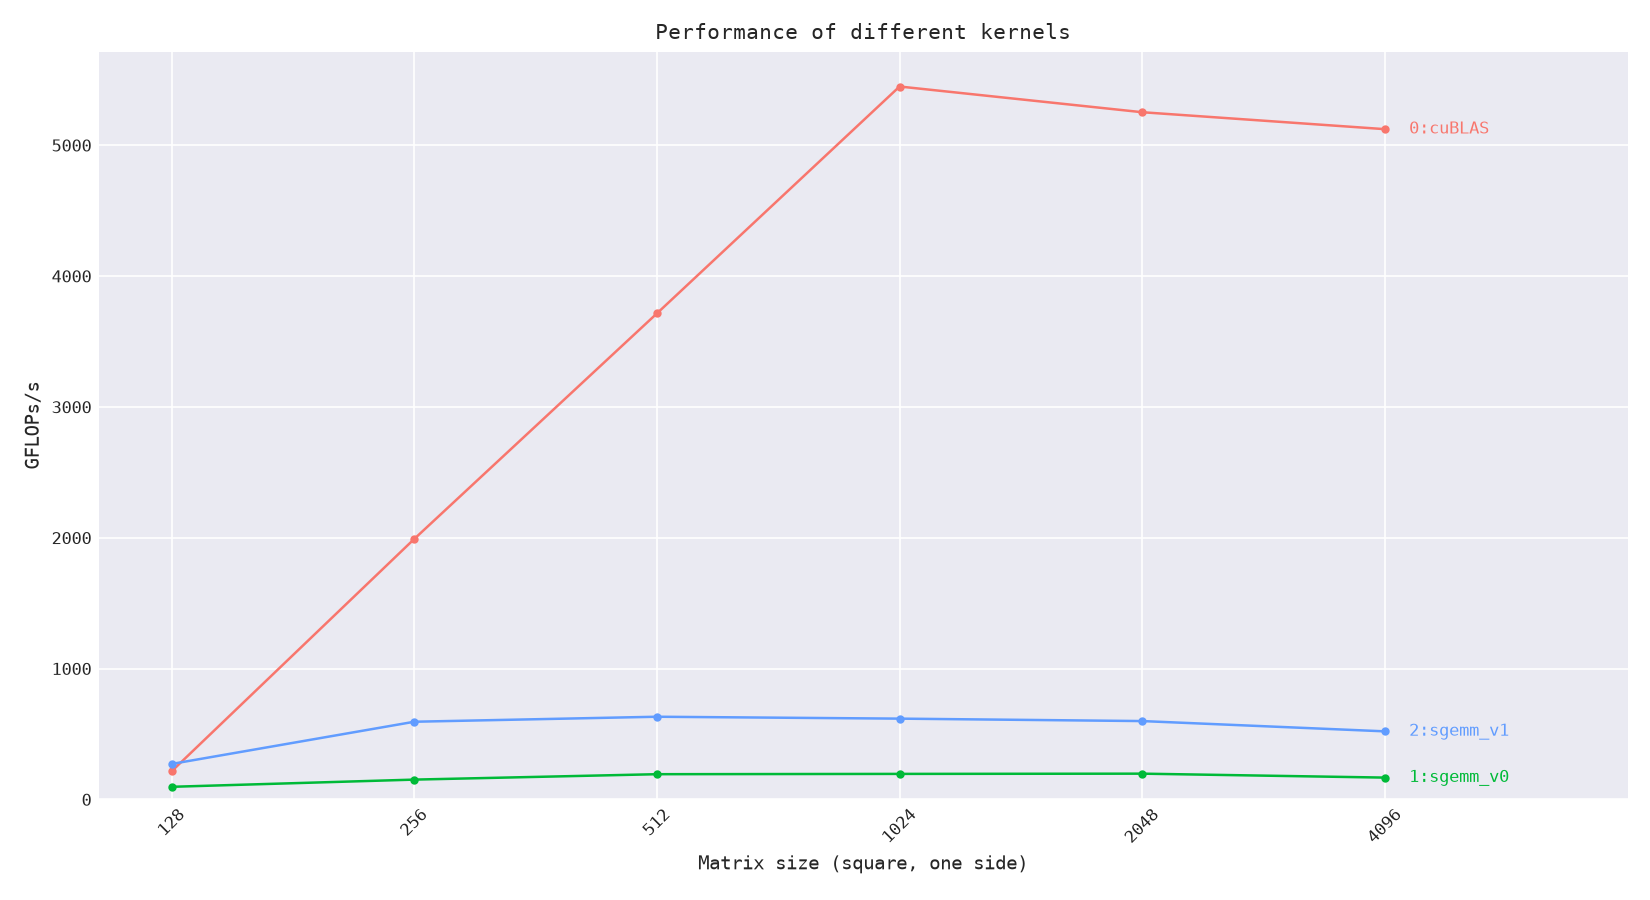

The data file committed next to this chart (first rows):
label, size, median_ms, gflops, iters
cuBLAS, 128, 0.0195, 215, 100
cuBLAS, 256, 0.0169, 1991, 100
cuBLAS, 512, 0.0723, 3714, 100
cuBLAS, 1024, 0.3942, 5448, 100
cuBLAS, 2048, 3.271, 5252, 22
cuBLAS, 4096, 26.83, 5122, 3
sgemm_v0, 128, 0.0436, 96.13, 100
sgemm_v0, 256, 0.2220, 151.2, 100
sgemm_v0, 512, 1.395, 192.5, 55
sgemm_v0, 1024, 11.02, 194.8, 6
sgemm_v0, 2048, 87.37, 196.6, 1
sgemm_v0, 4096, 825.4, 166.5, 1
sgemm_v1, 128, 0.0155, 270.9, 100
sgemm_v1, 256, 0.0565, 593.4, 100
sgemm_v1, 512, 0.4250, 631.7, 100
sgemm_v1, 1024, 3.48, 617.1, 21
sgemm_v1, 2048, 28.7, 598.6, 2
sgemm_v1, 4096, 264.3, 520, 1
